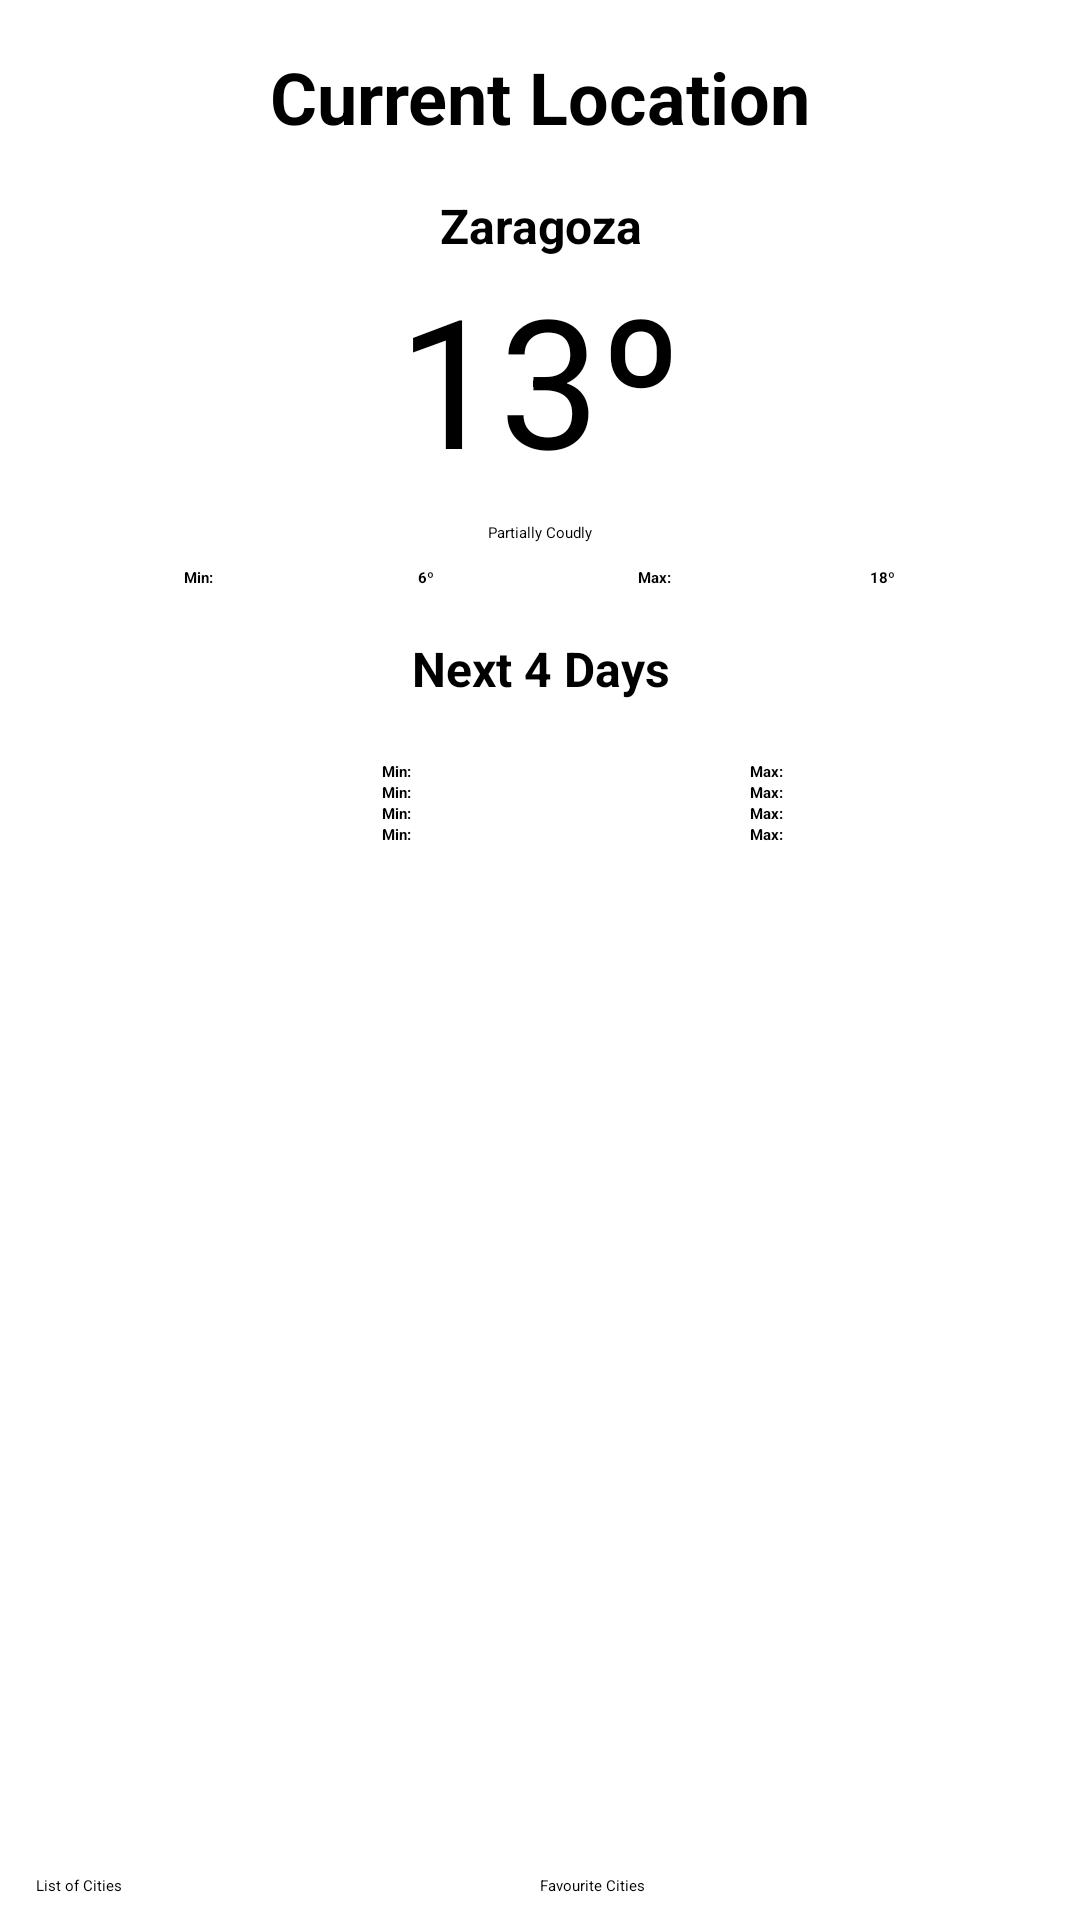

Android layout source for this screen:
<!-- AndroidManifest.xml: application theme Theme.WeatherAPP_MobAPP -->
<!-- res/layout/activity_main.xml -->
<?xml version="1.0" encoding="utf-8"?>
<androidx.constraintlayout.widget.ConstraintLayout xmlns:android="http://schemas.android.com/apk/res/android"
    xmlns:app="http://schemas.android.com/apk/res-auto"
    xmlns:tools="http://schemas.android.com/tools"
    android:layout_width="match_parent"
    android:layout_height="match_parent"
    android:background="@drawable/main"
    tools:context=".A2MainActivity">

    <LinearLayout
        android:layout_width="match_parent"
        android:layout_height="match_parent"
        android:layout_marginStart="12dp"
        android:layout_marginTop="16dp"
        android:layout_marginEnd="12dp"
        android:layout_marginBottom="8dp"
        android:orientation="vertical"
        app:layout_constraintBottom_toBottomOf="parent"
        app:layout_constraintEnd_toEndOf="parent"
        app:layout_constraintStart_toStartOf="parent"
        app:layout_constraintTop_toTopOf="parent">

        <TextView
            android:id="@+id/tvCurrentLocation"
            android:layout_width="match_parent"
            android:layout_height="wrap_content"
            android:text="@string/current_location"
            android:textAlignment="center"
            android:textColor="#000000"
            android:textSize="24sp"
            android:textStyle="bold" />

        <include
            android:id="@+id/tCurrentWeather"
            layout="@layout/general_time_detail_table" />

        <TextView
            android:id="@+id/tvNextDays"
            android:layout_width="match_parent"
            android:layout_height="wrap_content"
            android:layout_marginBottom="20dp"
            android:text="@string/next_4_days"
            android:textAlignment="center"
            android:textSize="16sp"
            android:textStyle="bold" />

        <LinearLayout
            android:layout_width="match_parent"
            android:layout_height="wrap_content"
            android:gravity="center_horizontal"
            android:orientation="horizontal">

            <TextView
                android:id="@+id/tvDayPlusOne"
                android:layout_width="match_parent"
                android:layout_height="wrap_content"
                android:layout_weight="0.9"
                android:textAlignment="center"
                android:textColor="#000000" />

            <TextView
                android:id="@+id/tvDayPlusOneMin"
                android:layout_width="match_parent"
                android:layout_height="wrap_content"
                android:layout_weight="1"
                android:text="@string/min"
                android:textAlignment="center"
                android:textColor="#000000"
                android:textStyle="bold" />

            <TextView
                android:id="@+id/tvDayPlusOneMinValue"
                android:layout_width="match_parent"
                android:layout_height="wrap_content"
                android:layout_weight="1"
                android:textAlignment="center" />

            <TextView
                android:id="@+id/tvDayPlusOneMax"
                android:layout_width="match_parent"
                android:layout_height="wrap_content"
                android:layout_weight="1"
                android:text="@string/max"
                android:textAlignment="center"
                android:textColor="#000000"
                android:textStyle="bold" />

            <TextView
                android:id="@+id/tvDayPlusOneMaxValue"
                android:layout_width="match_parent"
                android:layout_height="wrap_content"
                android:layout_weight="1"
                android:textAlignment="center" />
        </LinearLayout>

        <LinearLayout
            android:layout_width="match_parent"
            android:layout_height="wrap_content"
            android:gravity="center_horizontal"
            android:orientation="horizontal">

            <TextView
                android:id="@+id/tvDayPlusTwo"
                android:layout_width="match_parent"
                android:layout_height="wrap_content"
                android:layout_weight="0.9"
                android:textAlignment="center"
                android:textColor="#000000" />

            <TextView
                android:id="@+id/tvDayPlusTwoMin"
                android:layout_width="match_parent"
                android:layout_height="wrap_content"
                android:layout_weight="1"
                android:text="@string/min"
                android:textAlignment="center"
                android:textColor="#000000"
                android:textStyle="bold" />

            <TextView
                android:id="@+id/tvDayPlusTwoMinValue"
                android:layout_width="match_parent"
                android:layout_height="wrap_content"
                android:layout_weight="1"
                android:textAlignment="center" />

            <TextView
                android:id="@+id/tvDayPlusTwoMax"
                android:layout_width="match_parent"
                android:layout_height="wrap_content"
                android:layout_weight="1"
                android:text="@string/max"
                android:textAlignment="center"
                android:textColor="#000000"
                android:textStyle="bold" />

            <TextView
                android:id="@+id/tvDayPlusTwoMaxValue"
                android:layout_width="match_parent"
                android:layout_height="wrap_content"
                android:layout_weight="1"
                android:textAlignment="center" />
        </LinearLayout>

        <LinearLayout
            android:layout_width="match_parent"
            android:layout_height="wrap_content"
            android:gravity="center_horizontal"
            android:orientation="horizontal">

            <TextView
                android:id="@+id/tvDayPlusThree"
                android:layout_width="match_parent"
                android:layout_height="wrap_content"
                android:layout_weight="0.9"
                android:textAlignment="center"
                android:textColor="#000000" />

            <TextView
                android:id="@+id/tvDayPlusThreeMin"
                android:layout_width="match_parent"
                android:layout_height="wrap_content"
                android:layout_weight="1"
                android:text="@string/min"
                android:textAlignment="center"
                android:textColor="#000000"
                android:textStyle="bold" />

            <TextView
                android:id="@+id/tvDayPlusThreeMinValue"
                android:layout_width="match_parent"
                android:layout_height="wrap_content"
                android:layout_weight="1"
                android:textAlignment="center" />

            <TextView
                android:id="@+id/tvDayPlusThreeMax"
                android:layout_width="match_parent"
                android:layout_height="wrap_content"
                android:layout_weight="1"
                android:text="@string/max"
                android:textAlignment="center"
                android:textColor="#000000"
                android:textStyle="bold" />

            <TextView
                android:id="@+id/tvDayPlusThreeMaxValue"
                android:layout_width="match_parent"
                android:layout_height="wrap_content"
                android:layout_weight="1"
                android:textAlignment="center" />
        </LinearLayout>

        <LinearLayout
            android:layout_width="match_parent"
            android:layout_height="wrap_content"
            android:gravity="center_horizontal"
            android:orientation="horizontal">

            <TextView
                android:id="@+id/tvDayPlusFour"
                android:layout_width="match_parent"
                android:layout_height="wrap_content"
                android:layout_weight="0.9"
                android:textAlignment="center"
                android:textColor="#000000" />

            <TextView
                android:id="@+id/tvDayPlusFourMin"
                android:layout_width="match_parent"
                android:layout_height="wrap_content"
                android:layout_weight="1"
                android:text="@string/min"
                android:textAlignment="center"
                android:textColor="#000000"
                android:textStyle="bold" />

            <TextView
                android:id="@+id/tvDayPlusFourMinValue"
                android:layout_width="match_parent"
                android:layout_height="wrap_content"
                android:layout_weight="1"
                android:textAlignment="center" />

            <TextView
                android:id="@+id/tvDayPlusFourMax"
                android:layout_width="match_parent"
                android:layout_height="wrap_content"
                android:layout_weight="1"
                android:text="@string/max"
                android:textAlignment="center"
                android:textColor="#000000"
                android:textStyle="bold" />

            <TextView
                android:id="@+id/tvDayPlusFourMaxValue"
                android:layout_width="match_parent"
                android:layout_height="wrap_content"
                android:layout_weight="1"
                android:textAlignment="center" />
        </LinearLayout>

        <LinearLayout
            android:layout_width="match_parent"
            android:layout_height="match_parent"
            android:gravity="bottom|center_horizontal"
            android:orientation="horizontal">

            <Button
                android:id="@+id/btnCititesList"
                android:layout_width="match_parent"
                android:layout_height="wrap_content"
                android:layout_weight="1"
                android:backgroundTint="@android:color/darker_gray"
                android:text="List of Cities" />

            <Button
                android:id="@+id/btnFavCitites"
                android:layout_width="match_parent"
                android:layout_height="wrap_content"
                android:layout_weight="1"
                android:backgroundTint="@android:color/darker_gray"
                android:text="Favourite Cities" />
        </LinearLayout>

    </LinearLayout>

</androidx.constraintlayout.widget.ConstraintLayout>
<!-- res/layout/general_time_detail_table.xml (included above) -->
<?xml version="1.0" encoding="utf-8"?>
<TableLayout xmlns:android="http://schemas.android.com/apk/res/android"
    android:layout_width="match_parent"
    android:layout_height="wrap_content"
    android:layout_margin="16dp"
    android:gravity="center_horizontal">

    <TableRow
        android:layout_width="match_parent"
        android:layout_height="match_parent"
        android:gravity="center_horizontal">

        <TextView
            android:id="@+id/tvCityName"
            android:layout_width="wrap_content"
            android:layout_height="wrap_content"
            android:text="Zaragoza"
            android:textAlignment="center"
            android:textColor="#000000"
            android:textSize="16sp"
            android:textStyle="bold" />
    </TableRow>

    <TableRow
        android:layout_width="match_parent"
        android:layout_height="match_parent"
        android:gravity="center_horizontal">

        <TextView
            android:id="@+id/tvCurrentTemperature"
            android:layout_width="wrap_content"
            android:layout_height="wrap_content"
            android:text="13º"
            android:textAlignment="center"
            android:textColor="#000000"
            android:textSize="60sp" />
    </TableRow>

    <TableRow
        android:layout_width="match_parent"
        android:layout_height="match_parent"
        android:layout_margin="8dp"
        android:gravity="center_horizontal">

        <TextView
            android:id="@+id/tvWeatherCondition"
            android:layout_width="wrap_content"
            android:layout_height="wrap_content"
            android:text="Partially Coudly"
            android:textAlignment="center"
            android:textColor="#000000" />
    </TableRow>

    <TableRow
        android:layout_width="match_parent"
        android:layout_height="match_parent"
        android:gravity="center_horizontal">

        <LinearLayout
            android:layout_width="match_parent"
            android:layout_height="match_parent"
            android:layout_weight="1"
            android:gravity="center_horizontal"
            android:orientation="horizontal">

            <TextView
                android:id="@+id/tvMinText"
                android:layout_width="match_parent"
                android:layout_height="wrap_content"
                android:layout_weight="1"
                android:text="@string/min"
                android:textAlignment="center"
                android:textColor="#000000"
                android:textStyle="bold" />

            <TextView
                android:id="@+id/tvMinValue"
                android:layout_width="match_parent"
                android:layout_height="wrap_content"
                android:layout_weight="1"
                android:text="6º"
                android:textAlignment="center"
                android:textStyle="bold" />

            <TextView
                android:id="@+id/tvMaxText"
                android:layout_width="match_parent"
                android:layout_height="wrap_content"
                android:layout_weight="1"
                android:text="@string/max"
                android:textAlignment="center"
                android:textColor="#000000"
                android:textStyle="bold" />

            <TextView
                android:id="@+id/tvMaxValue"
                android:layout_width="match_parent"
                android:layout_height="wrap_content"
                android:layout_weight="1"
                android:text="18º"
                android:textAlignment="center"
                android:textStyle="bold" />
        </LinearLayout>

    </TableRow>
</TableLayout>
<!-- resources referenced by this layout -->
<resources>
  <string name="current_location">Current Location</string>
  <string name="max">Max:</string>
  <string name="min">Min:</string>
  <string name="next_4_days">Next 4 Days</string>
</resources>
